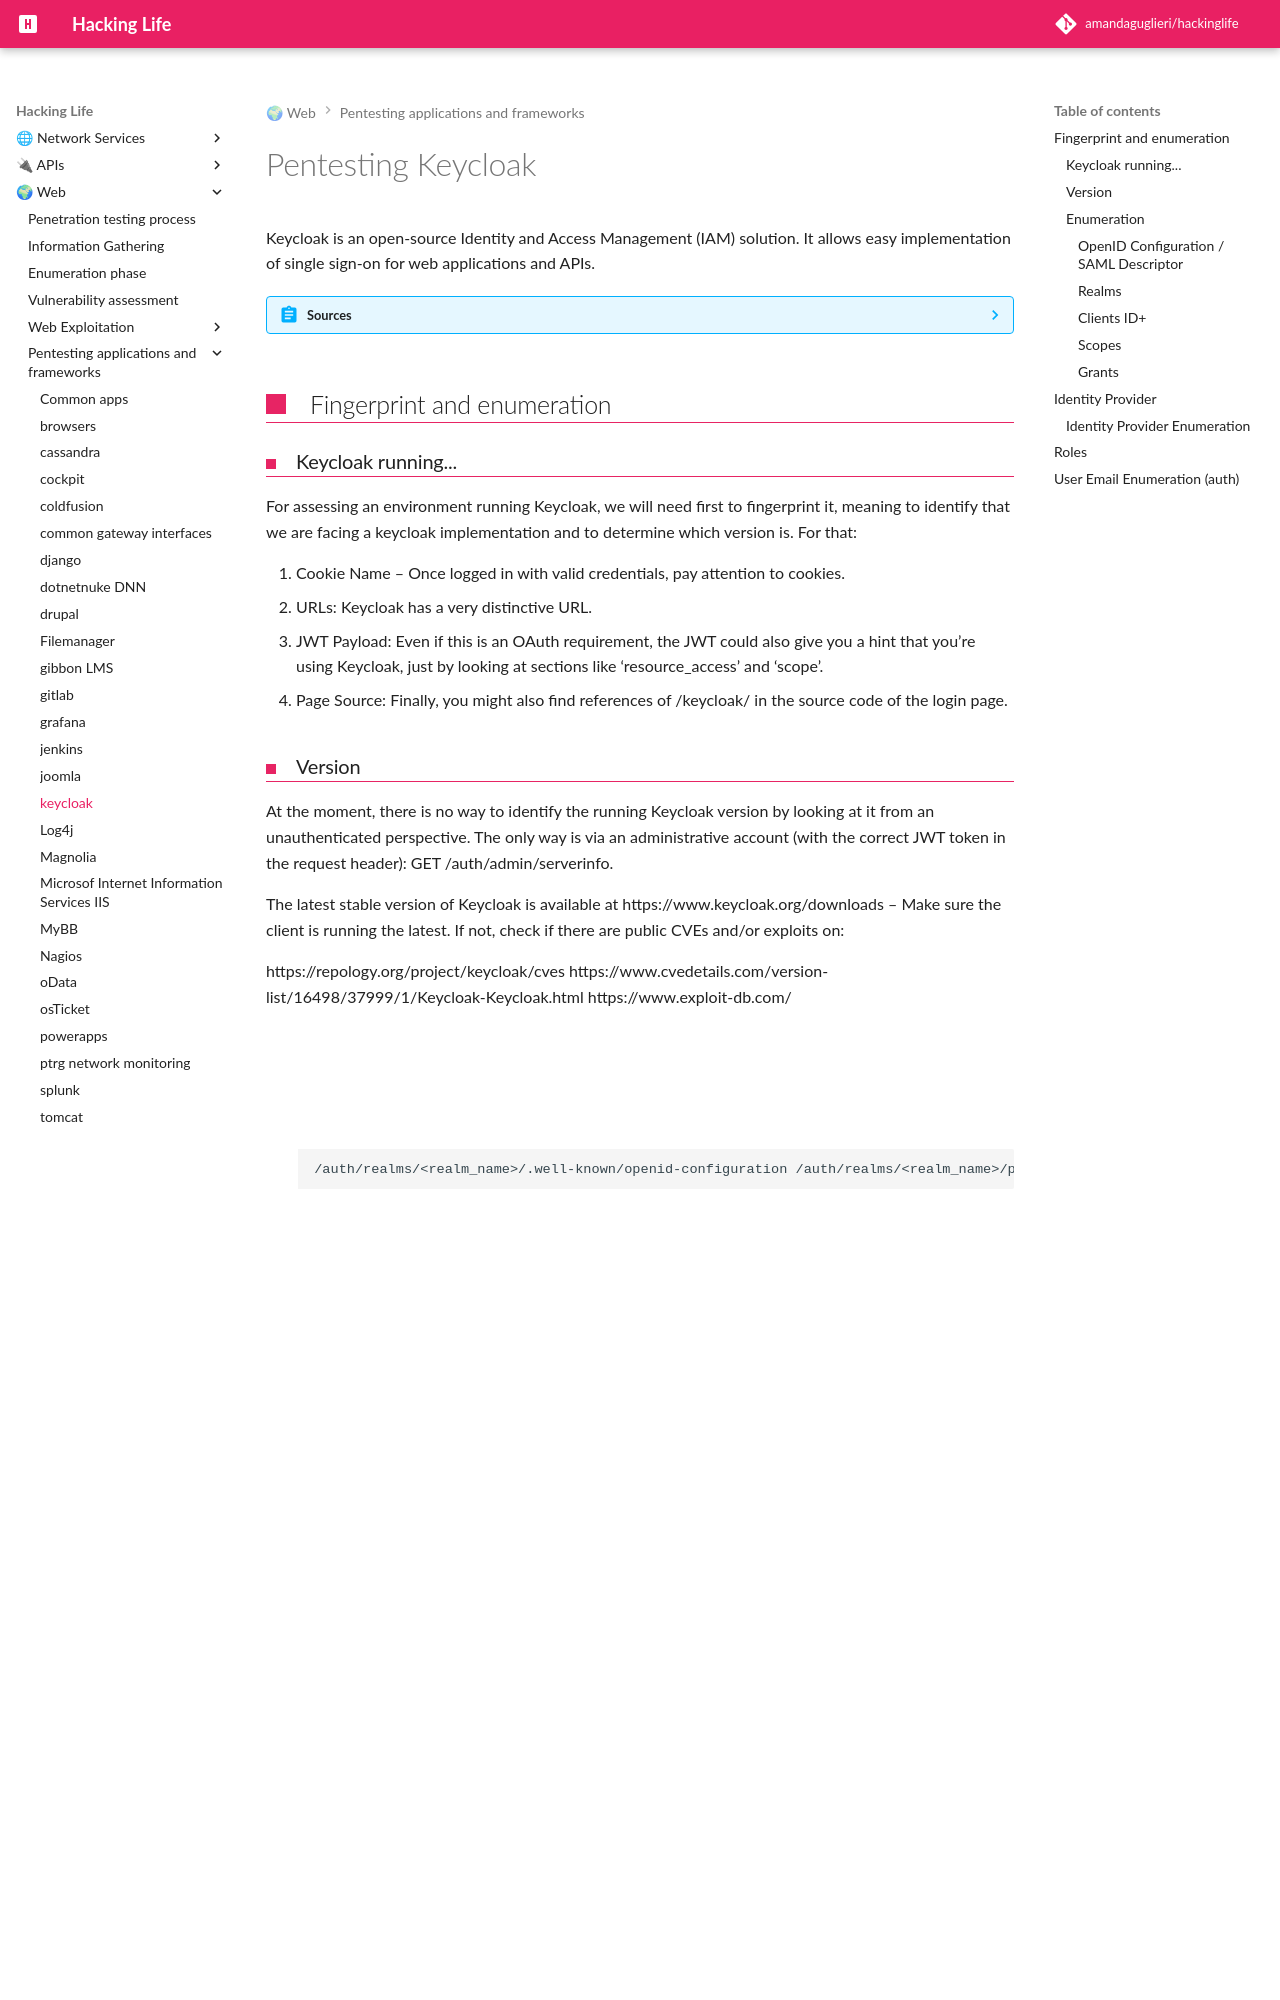

repository: amandaguglieri/hackinglife · page: keycloak-pentesting/index.html · generator: mkdocs

---
title: Pentesting Keycloak
author: amandaguglieri
draft: false
TableOfContents: true
tags:
  - wordpress
  - keycloak
---

# Pentesting Keycloak

Keycloak is an open-source Identity and Access Management (IAM) solution. It allows easy implementation of single sign-on for web applications and APIs.


??? abstract "Sources"
	- [https://www.surecloud.com/resources/blog/pentesting-keycloak-part-1](https://www.surecloud.com/resources/blog/pentesting-keycloak-part-1)


## Fingerprint and enumeration

### Keycloak running...

For assessing an environment running Keycloak, we will need first to fingerprint it, meaning to identify that we are facing a keycloak implementation and to determine which version is. For that:

1. Cookie Name – Once logged in with valid credentials, pay attention to cookies.
2. URLs: Keycloak has a very distinctive URL.
3. JWT Payload: Even if this is an OAuth requirement, the JWT could also give you a hint that you’re using Keycloak, just by looking at sections like ‘resource_access’ and ‘scope’.
4. Page Source: Finally, you might also find references of /keycloak/ in the source code of the login page.

### Version

At the moment, there is no way to identify the running Keycloak version by looking at it from an unauthenticated perspective. The only way is via an administrative account (with the correct JWT token in the request header): GET /auth/admin/serverinfo.

The latest stable version of Keycloak is available at https://www.keycloak.org/downloads – Make sure the client is running the latest. If not, check if there are public CVEs and/or exploits on:

https://repology.org/project/keycloak/cves
https://www.cvedetails.com/version-list/16498/37999/1/Keycloak-Keycloak.html
https://www.exploit-db.com/


### Enumeration

#### OpenID Configuration / SAML Descriptor
 
```
/auth/realms/<realm_name>/.well-known/openid-configuration /auth/realms/<realm_name>/protocol/saml/descriptor
```


For public keys:

```
/auth/realms/<realm_name>/
```
